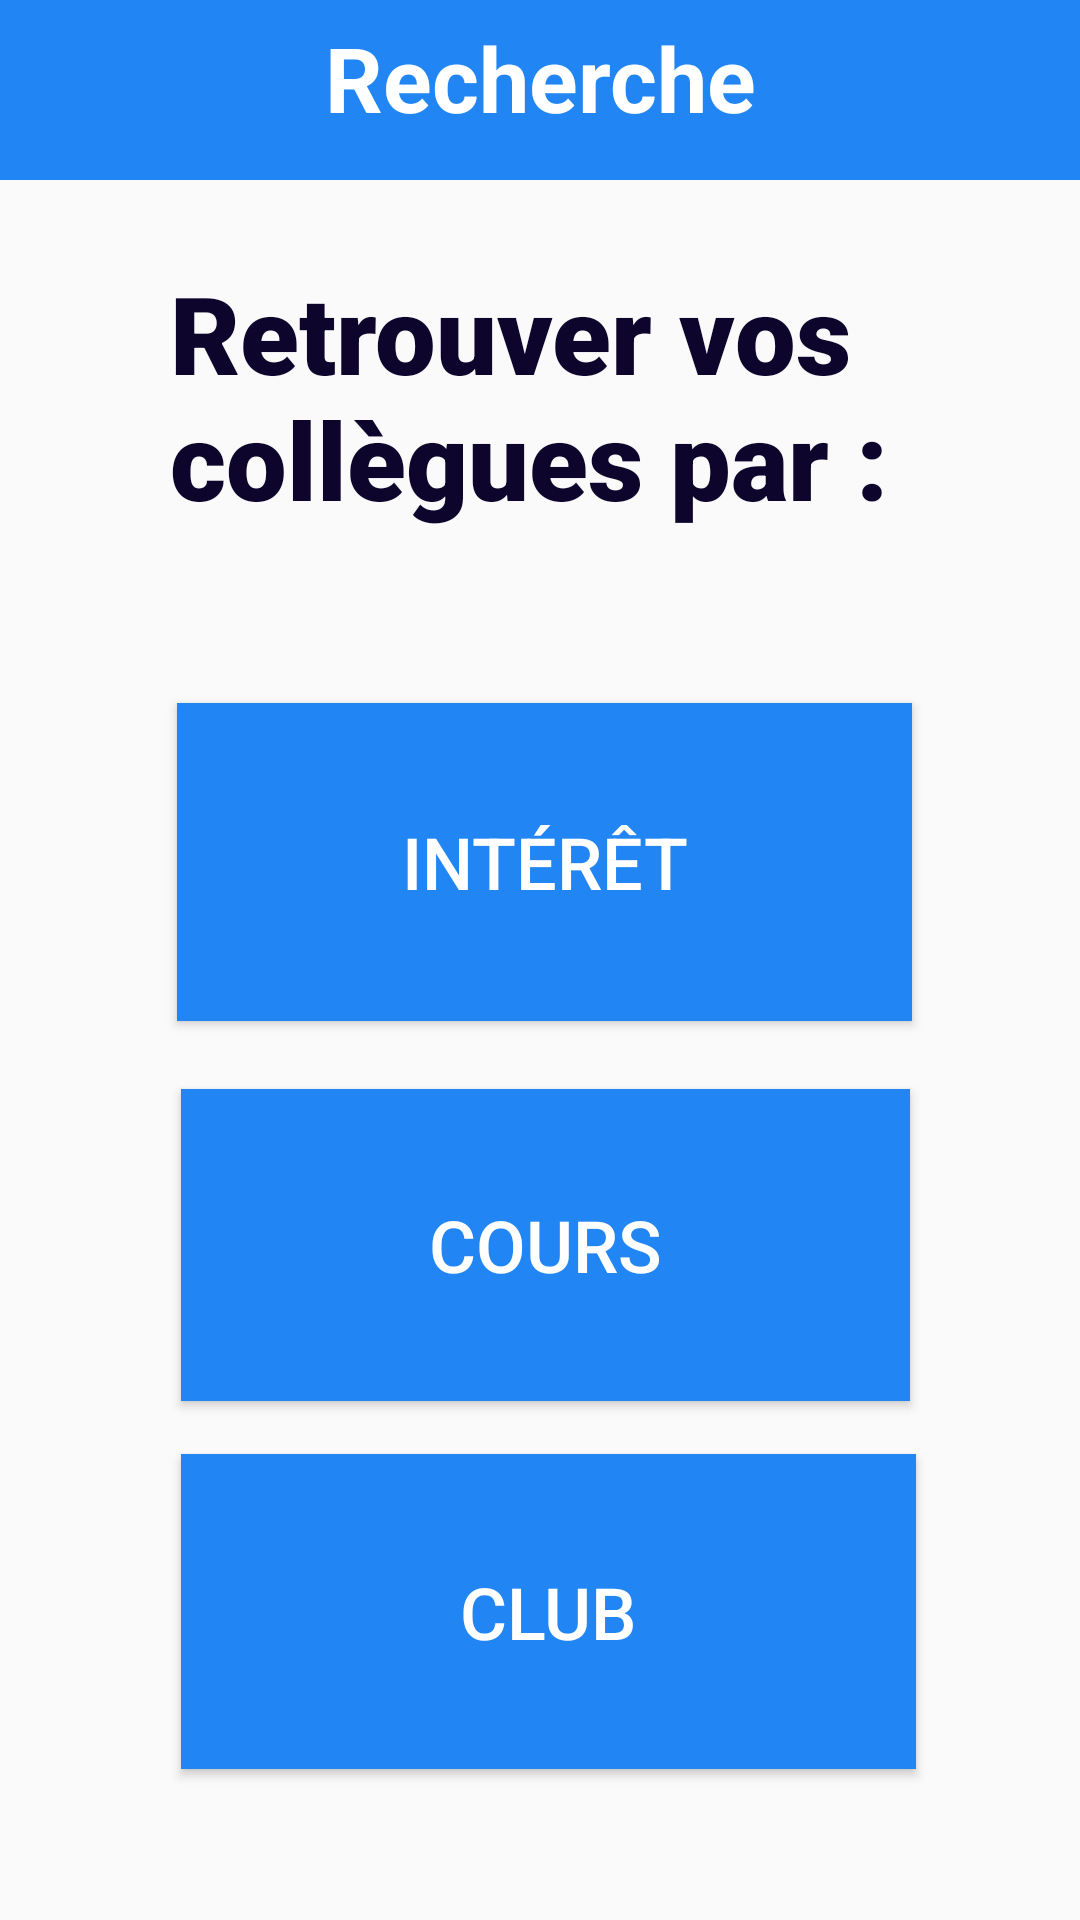

Write the Android layout XML for this screen, with the resource values it uses.
<!-- AndroidManifest.xml: application theme Theme.Devoir3 -->
<!-- res/layout/recherche.xml -->
<?xml version="1.0" encoding="utf-8"?>
<androidx.constraintlayout.widget.ConstraintLayout xmlns:android="http://schemas.android.com/apk/res/android"
    xmlns:app="http://schemas.android.com/apk/res-auto"
    xmlns:tools="http://schemas.android.com/tools"
    android:id="@+id/search_frag"
    android:layout_width="match_parent"
    android:layout_height="match_parent"
    tools:context=".recherche_section.Recherche">

    <androidx.constraintlayout.widget.ConstraintLayout
        android:id="@+id/header"
        android:layout_width="match_parent"
        android:layout_height="60dp"
        android:background="@color/blue_main"
        app:layout_constraintEnd_toEndOf="parent"
        app:layout_constraintStart_toStartOf="parent"
        app:layout_constraintTop_toTopOf="parent">

        <TextView
            android:id="@+id/page_title"
            android:layout_width="243dp"
            android:layout_height="49dp"
            android:text="@string/rech_title"
            android:textAlignment="center"
            android:textColor="@color/white"
            android:textSize="30sp"
            android:textStyle="bold"
            app:layout_constraintBottom_toBottomOf="parent"
            app:layout_constraintEnd_toEndOf="parent"
            app:layout_constraintStart_toStartOf="parent"
            app:layout_constraintTop_toTopOf="parent" />
    </androidx.constraintlayout.widget.ConstraintLayout>

    <Button
        android:id="@+id/interet"
        android:layout_width="245dp"
        android:layout_height="106dp"
        android:background="@color/blue_main"
        android:text="@string/interet"
        android:textColor="@color/white"
        android:textSize="24sp"
        app:layout_constraintBottom_toBottomOf="parent"
        app:layout_constraintEnd_toEndOf="parent"
        app:layout_constraintHorizontal_bias="0.512"
        app:layout_constraintStart_toStartOf="parent"
        app:layout_constraintTop_toTopOf="parent"
        app:layout_constraintVertical_bias="0.439" />

    <Button
        android:id="@+id/cours"
        android:layout_width="243dp"
        android:layout_height="104dp"
        android:background="@color/blue_main"
        android:text="@string/cours"
        android:textColor="@color/white"
        android:textSize="24sp"
        app:layout_constraintBottom_toBottomOf="parent"
        app:layout_constraintEnd_toEndOf="parent"
        app:layout_constraintHorizontal_bias="0.517"
        app:layout_constraintStart_toStartOf="parent"
        app:layout_constraintTop_toTopOf="parent"
        app:layout_constraintVertical_bias="0.677" />

    <Button
        android:id="@+id/club"
        android:layout_width="245dp"
        android:layout_height="105dp"
        android:background="@color/blue_main"
        android:text="@string/club"
        android:textColor="@color/white"
        android:textSize="24sp"
        app:layout_constraintBottom_toBottomOf="parent"
        app:layout_constraintEnd_toEndOf="parent"
        app:layout_constraintHorizontal_bias="0.524"
        app:layout_constraintStart_toStartOf="parent"
        app:layout_constraintTop_toTopOf="parent"
        app:layout_constraintVertical_bias="0.906" />

    <TextView
        android:id="@+id/textView"
        android:layout_width="257dp"
        android:layout_height="91dp"
        android:fontFamily="sans-serif-black"
        android:text="@string/retrouver"
        android:textColor="@color/text_blue"
        android:textSize="36sp"
        app:layout_constraintBottom_toBottomOf="parent"
        app:layout_constraintEnd_toEndOf="parent"
        app:layout_constraintHorizontal_bias="0.551"
        app:layout_constraintStart_toStartOf="parent"
        app:layout_constraintTop_toTopOf="parent"
        app:layout_constraintVertical_bias="0.158" />

</androidx.constraintlayout.widget.ConstraintLayout>
<!-- resources referenced by this layout -->
<resources>
  <color name="blue_main">#2186F3</color>
  <color name="text_blue">#0E052C</color>
  <color name="white">#FFFFFFFF</color>
  <string name="club">Club</string>
  <string name="cours">Cours</string>
  <string name="interet">Intérêt</string>
  <string name="rech_title">Recherche</string>
  <string name="retrouver">Retrouver vos collègues par :</string>
  <style name="Theme.Devoir3" parent="Theme.AppCompat.Light.NoActionBar">
          
          <item name="colorPrimary">@color/black</item>
          <item name="colorPrimaryVariant">@color/blue_main</item>
          <item name="colorOnPrimary">@color/white</item>
          
          <item name="colorSecondary">@color/teal_200</item>
          <item name="colorSecondaryVariant">@color/teal_700</item>
          <item name="colorOnSecondary">@color/black</item>
          
          <item name="android:statusBarColor" tools:targetApi="l">?attr/colorPrimaryVariant</item>
          
      </style>
  <color name="black">#FF000000</color>
  <color name="teal_200">#FF03DAC5</color>
  <color name="teal_700">#FF018786</color>
</resources>
